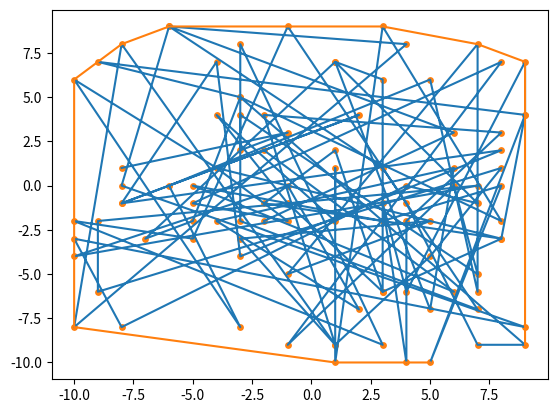

This figure's Python source:
import numpy as np
import matplotlib.pyplot as plt
from scipy.spatial import ConvexHull as ConvexHull

# rng = np.random.default_rng()

# points = rng.random((30, 2))   # 30 random points in 2-D

# hull = ConvexHull(points)
# plt.plot(points[:,0], points[:,1], 'o')

# for simplex in hull.simplices:

#     plt.plot(points[simplex, 0], points[simplex, 1], 'k-')
    
def main():
    arr=rnd2dPoints(100,10)
    plotPoints(arr)
    plotLines(arr)
    
    vertices=ConvexHull(arr).vertices
    Hull=np.take(arr[:,],vertices,axis=0)

    plotPointsAndLines(arr,Hull)

    
def rnd2dPoints(n,limit):
    return np.random.randint(-limit,limit,(n,2))

def plotPoints(array2d):
    # fig, ax = plt.subplots()
    plt.scatter(array2d[:,0], array2d[:,1],s=5)    
    plt.show()


    
def plotLines(array2d):
    plt.plot(array2d[:,0], array2d[:,1])
    # plt.ylabel('some numbers')
    plt.show()
    

def plotPointsAndLines(arr1,arr2):
        # fig, ax = plt.subplots()
    plt.scatter(arr1[:,0], arr1[:,1],s=15)  
    plt.plot(arr2[:,0], arr2[:,1])
    plt.show()
    



if __name__ == "__main__":
     main()
